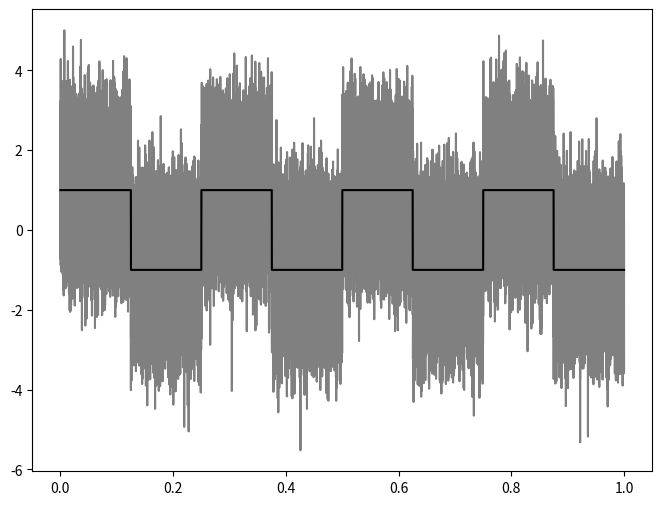

Write the Python code that produced this figure.
# Interesting article at https://www.embeddedrelated.com/showarticle/779.php
# 1. IIR and FIR in digital, only IIR in analog: cap + inductors will always hold
# 2. IIR vs FIR: ability to return back to initial state after impulse
# 3. Non-steep cut-off IIR can be made by a first order TF.
# 4. easily written in code - one line, boom.
# 5. tf in time domain written as: y += alpha * (x - y); alpha = t/tau;
# 6. noise level (p-p) is suppressed by a factor of sqrt(alpha)
# 7. trade-off: vote for less noise but could lead to distortion and phase-lag


import matplotlib.pyplot as plt
import numpy as np
np.random.seed(123456789)   # repeatable results

f0 = 4
t = np.arange(0,1.0,1.0/65536)
mysignal = (np.mod(f0*t,1) < 0.5)*2.0-1
mynoise = 1.0*np.random.randn(*mysignal.shape)

plt.figure(figsize=(8,6))
plt.plot(t, mysignal+mynoise, 'gray',
         t, mysignal,         'black');

plt.show()

